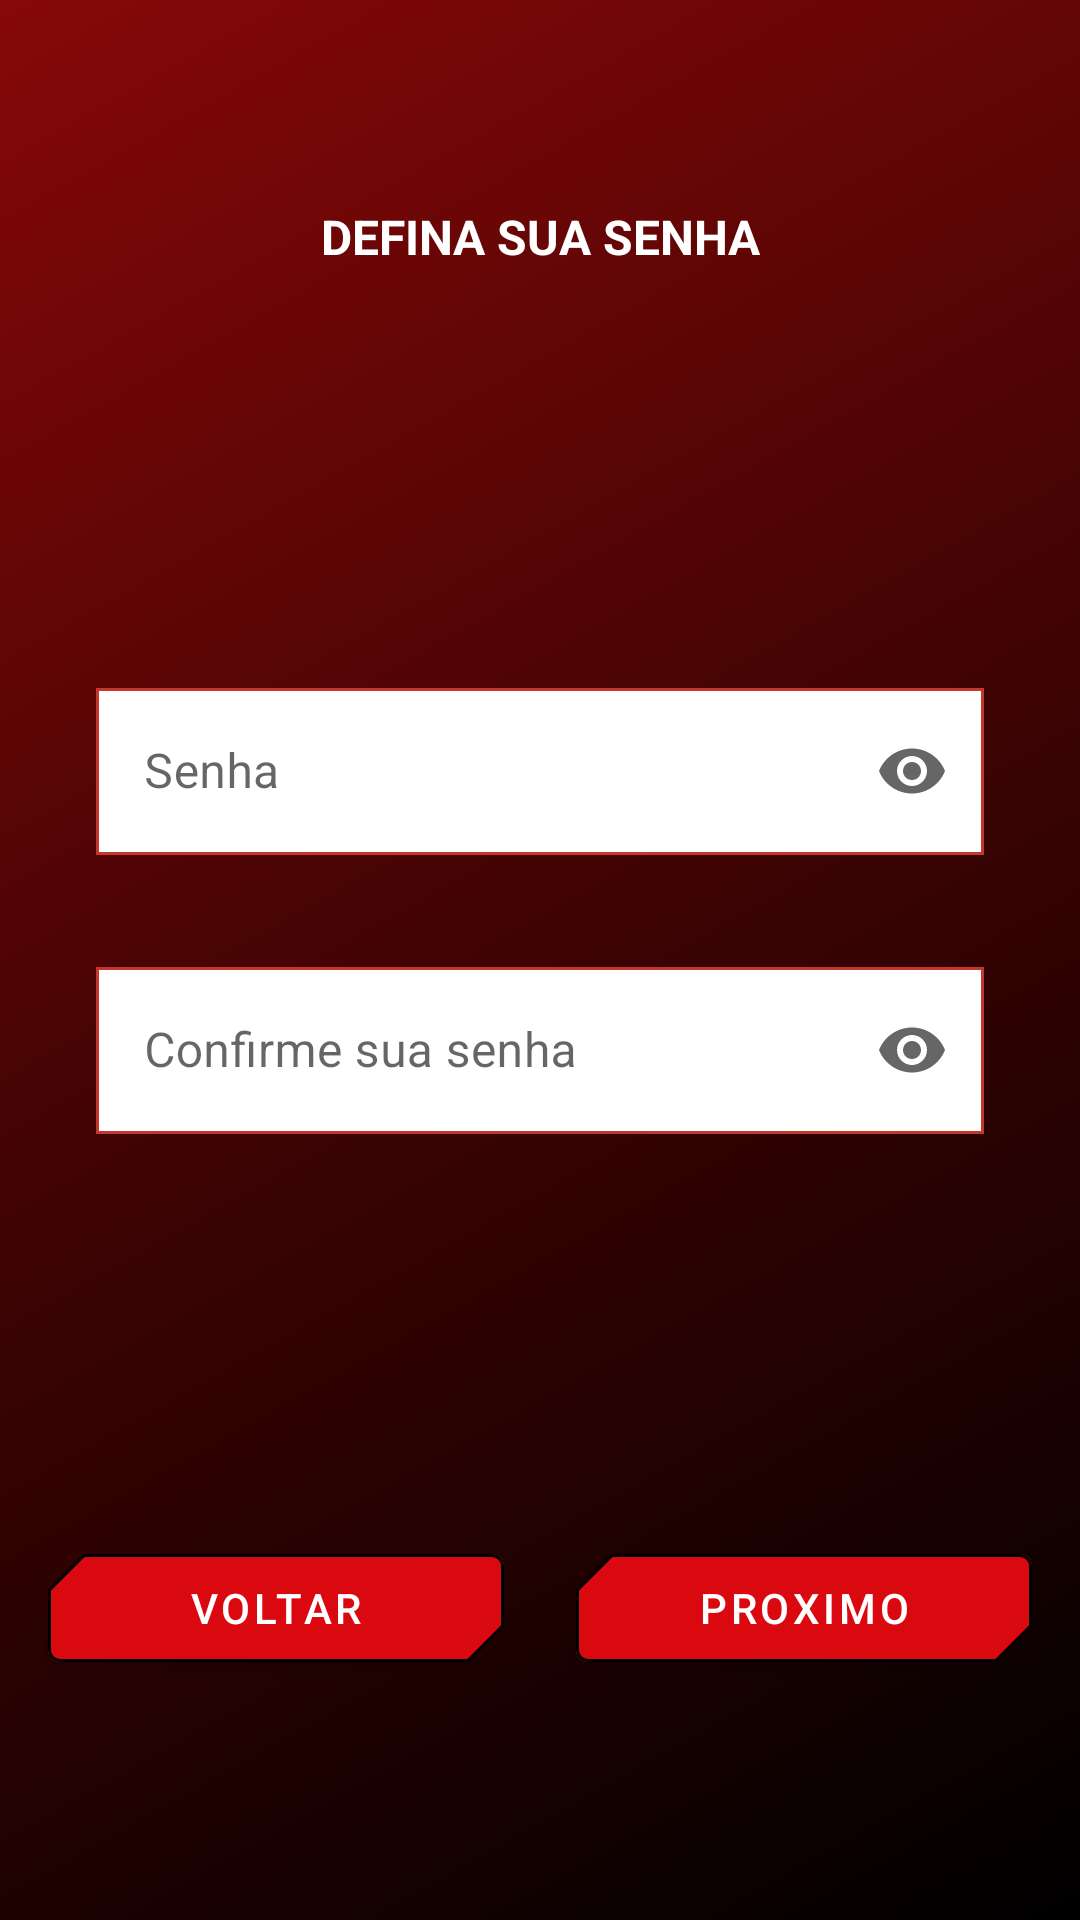

Reconstruct the res/layout file that produces this screen, plus the resources it refers to.
<!-- AndroidManifest.xml: application theme Theme.NewMarvelTheme -->
<!-- res/layout/fragment_password.xml -->
<?xml version="1.0" encoding="utf-8"?>
<androidx.constraintlayout.widget.ConstraintLayout xmlns:android="http://schemas.android.com/apk/res/android"
    xmlns:app="http://schemas.android.com/apk/res-auto"
    xmlns:tools="http://schemas.android.com/tools"
    android:layout_width="match_parent"
    android:layout_height="match_parent"
    android:background="@drawable/background_gradient"
    tools:context=".view.register.fragment.password.PasswordFragment">

    <androidx.appcompat.widget.AppCompatImageView
        android:id="@+id/password_image"
        android:layout_width="0dp"
        android:layout_height="wrap_content"
        android:layout_marginTop="48dp"
        android:src="@drawable/ic_captain_america_logo"
        app:layout_constraintEnd_toEndOf="parent"
        app:layout_constraintStart_toStartOf="parent"
        app:layout_constraintTop_toTopOf="parent" />

    <androidx.appcompat.widget.AppCompatTextView
        android:id="@+id/create_password"
        android:layout_width="0dp"
        android:layout_height="wrap_content"
        android:layout_marginTop="20dp"
        android:gravity="center"
        android:text="@string/create_password"
        android:textAllCaps="true"
        android:textColor="@color/white"
        android:textSize="16sp"
        android:textStyle="bold"
        app:layout_constraintEnd_toEndOf="parent"
        app:layout_constraintStart_toStartOf="parent"
        app:layout_constraintTop_toBottomOf="@id/password_image" />

    <LinearLayout
        android:layout_width="match_parent"
        android:layout_height="wrap_content"
        android:orientation="vertical"
        app:layout_constraintBottom_toTopOf="@+id/back_button_password"
        app:layout_constraintEnd_toEndOf="parent"
        app:layout_constraintStart_toStartOf="parent"
        app:layout_constraintTop_toBottomOf="@+id/create_password">

        <com.google.android.material.textfield.TextInputLayout
            android:id="@+id/password_layout"
            style="@style/Theme.MarvelProject.FormatTextInput"
            android:layout_marginStart="32dp"
            android:layout_marginEnd="32dp"
            app:endIconMode="password_toggle">

            <com.google.android.material.textfield.TextInputEditText
                android:id="@+id/password_edit"
               style="@style/Theme.MarvelProject.FormatEditText"
                android:drawablePadding="8dp"
                android:hint="@string/password_text"
                android:textColor="@color/black"
                android:inputType="textPassword"/>
        </com.google.android.material.textfield.TextInputLayout>

        <com.google.android.material.textfield.TextInputLayout
            android:id="@+id/confirm_password_layout"
           style="@style/Theme.MarvelProject.FormatTextInput"
            android:layout_marginStart="32dp"
            android:layout_marginTop="32dp"
            android:layout_marginEnd="32dp"
            app:endIconMode="password_toggle">

            <com.google.android.material.textfield.TextInputEditText
                android:id="@+id/password_confirm_edit"
                style="@style/Theme.MarvelProject.FormatEditText"
                android:hint="@string/confirm_password"
                android:inputType="textPassword"
                android:textAllCaps="true"
                android:textColor="@color/black"/>
        </com.google.android.material.textfield.TextInputLayout>
    </LinearLayout>

    <com.google.android.material.button.MaterialButton
        android:id="@+id/back_button_password"
        android:layout_width="0dp"
        android:layout_height="wrap_content"
        android:layout_marginStart="16dp"
        android:layout_marginEnd="24dp"
        android:layout_marginBottom="80dp"
        android:backgroundTint="#DA0910"
        android:elevation="4dp"
        android:text="@string/back_button"
        app:layout_constraintBottom_toBottomOf="parent"
        app:layout_constraintEnd_toStartOf="@+id/next_button_password"
        app:layout_constraintStart_toStartOf="parent"
        app:shapeAppearanceOverlay="@style/ShapeAppearanceOverlay.MarvelProject.Button.Cut"
        app:strokeColor="@color/black"
        app:strokeWidth="1dp" />

    <com.google.android.material.button.MaterialButton
        android:id="@+id/next_button_password"
        android:layout_width="0dp"
        android:layout_height="wrap_content"
        android:layout_marginEnd="16dp"
        android:backgroundTint="#DA0910"
        android:elevation="4dp"
        android:text="@string/next_button"
        android:textAllCaps="true"
        app:layout_constraintBottom_toBottomOf="@+id/back_button_password"
        app:layout_constraintEnd_toEndOf="parent"
        app:layout_constraintHorizontal_bias="0.5"
        app:layout_constraintStart_toEndOf="@+id/back_button_password"
        app:layout_constraintTop_toTopOf="@+id/back_button_password"
        app:shapeAppearanceOverlay="@style/ShapeAppearanceOverlay.MarvelProject.Button.Cut"
        app:strokeColor="@color/black"
        app:strokeWidth="1dp" />

</androidx.constraintlayout.widget.ConstraintLayout>
<!-- resources referenced by this layout -->
<resources>
  <color name="black">#FF000000</color>
  <color name="white">#FFFFFFFF</color>
  <!-- drawable background_gradient (drawable) -->
  <?xml version="1.0" encoding="utf-8"?>
  <shape xmlns:android="http://schemas.android.com/apk/res/android">
  <gradient
      android:startColor="#870808"
      android:centerColor="#3E0303"
      android:endColor="@color/black"
      android:type="linear"
      android:angle="315"/>
  </shape>
  <string name="back_button">Voltar</string>
  <string name="confirm_password">Confirme sua senha</string>
  <string name="create_password">Defina sua senha</string>
  <string name="next_button">Proximo</string>
  <string name="password_text">Senha</string>
  <style name="ShapeAppearanceOverlay.MarvelProject.Button.Cut" parent="">
          <item name="cornerFamilyTopLeft">cut</item>
          <item name="cornerFamilyBottomRight">cut</item>
          <item name="cornerSizeTopLeft">12dp</item>
          <item name="cornerSizeBottomRight">12dp</item>
      </style>
  <style name="Theme.MarvelProject.FormatEditText" parent="">
          <item name="android:layout_width">match_parent</item>
          <item name="android:layout_height">wrap_content</item>
          <item name="android:background">@drawable/edt_background</item>
      </style>
  <style name="Theme.MarvelProject.FormatTextInput" parent="Widget.MaterialComponents.TextInputLayout.OutlinedBox">
          <item name="android:layout_width">match_parent</item>
          <item name="android:layout_height">wrap_content</item>
          <item name="android:layout_marginStart">32dp</item>
          <item name="android:layout_marginEnd">32dp</item>
      </style>
  <style name="Theme.NewMarvelTheme" parent="Theme.MaterialComponents.DayNight.NoActionBar">
          
          <item name="colorPrimary">@color/red_700</item>
          <item name="colorPrimaryVariant">@color/red_status_bar</item>
          <item name="colorOnPrimary">@color/white</item>
          
          <item name="colorSecondary">@color/red_secondary</item>
          <item name="colorSecondaryVariant">@color/red_500</item>
          <item name="colorOnSecondary">@color/red_700</item>
          
          <item name="android:statusBarColor" tools:targetApi="l">@color/red_status_bar</item>
          
      </style>
  <!-- drawable edt_background (drawable) -->
  <?xml version="1.0" encoding="utf-8"?>
  <shape
      xmlns:android="http://schemas.android.com/apk/res/android"
      android:shape="rectangle">
  
      <stroke android:color="@color/red_500"
          android:width="1dp"/>
      <solid android:color="@color/white"/>
  
  </shape>
  <color name="red_secondary">#AD0000</color>
  <color name="red_500">#C4372C</color>
</resources>
